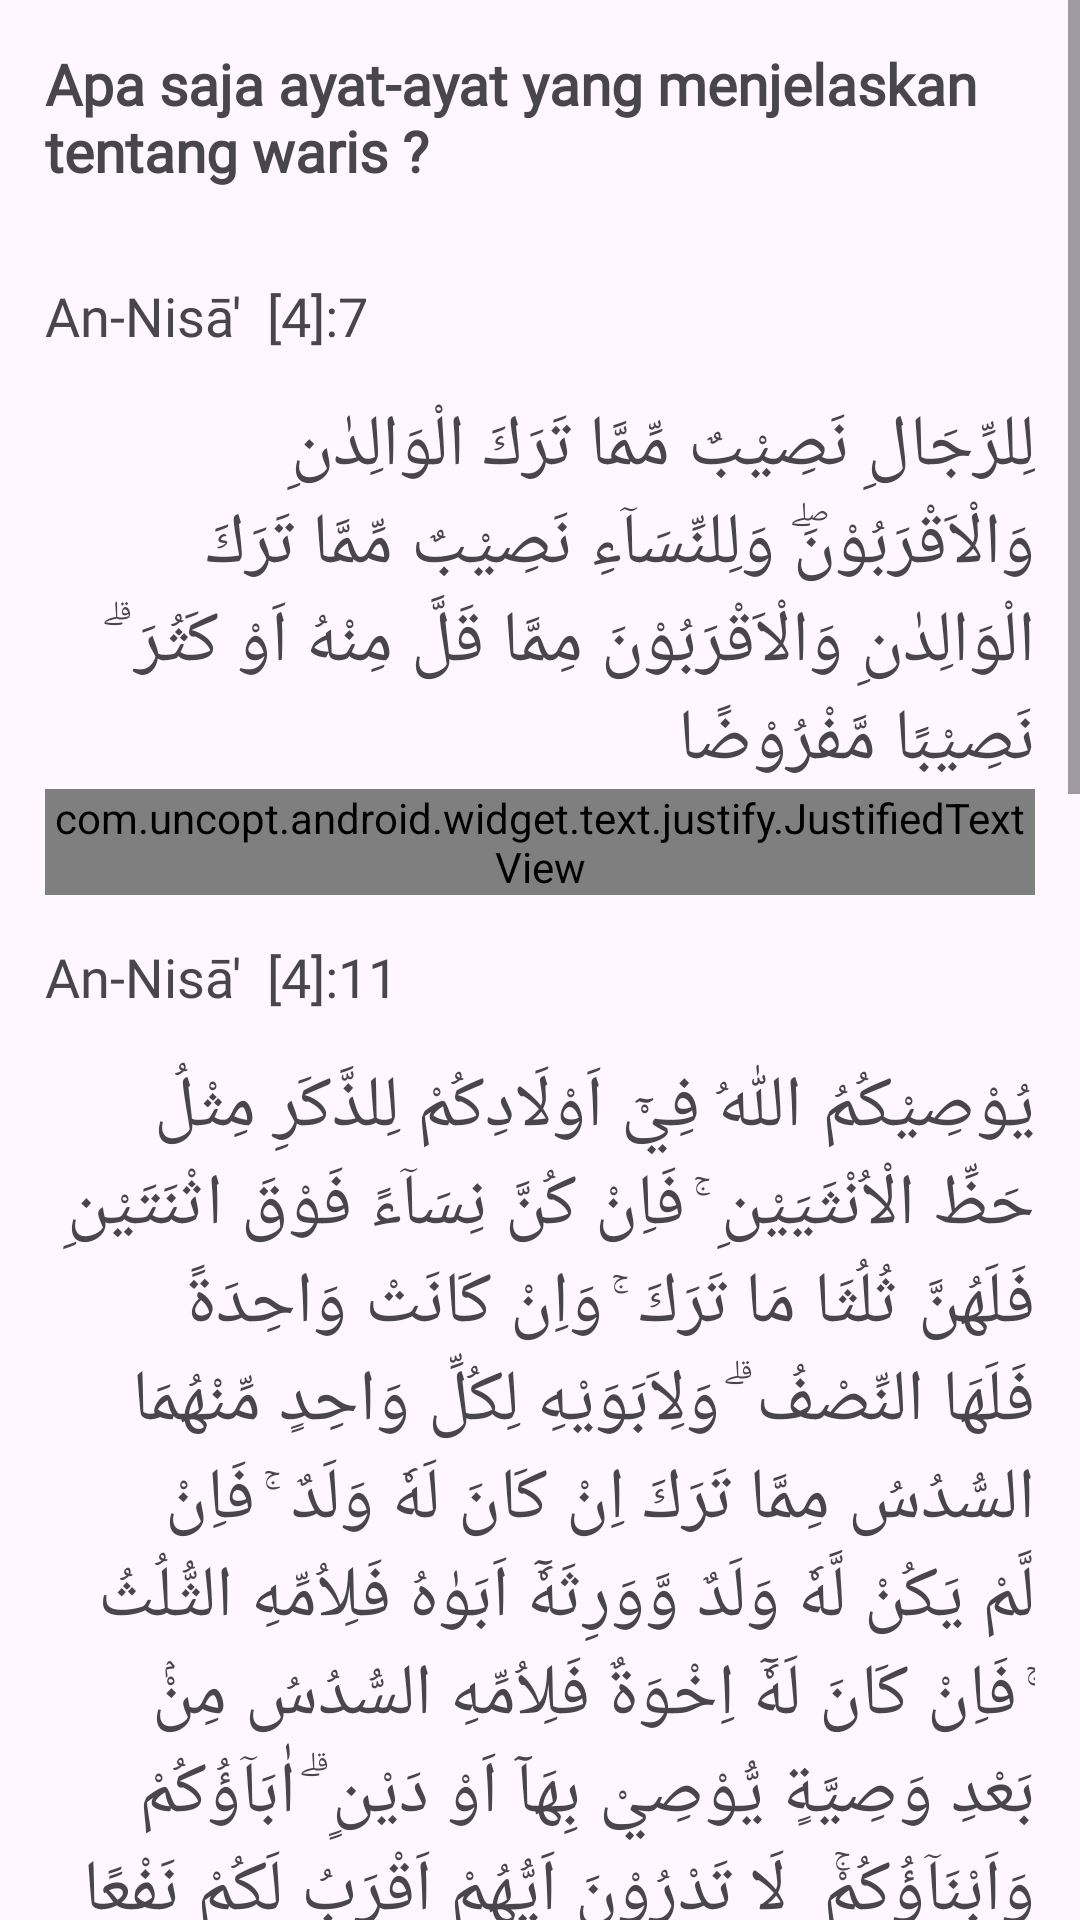

This screen was rendered from an Android layout file. Write that file and the resources it references.
<!-- AndroidManifest.xml: application theme Theme.AlmirathKalkulator -->
<!-- res/layout/fragment_materi2.xml -->
<?xml version="1.0" encoding="utf-8"?>
<ScrollView xmlns:android="http://schemas.android.com/apk/res/android"
    android:layout_below="@id/toolbar"
    android:layout_height="match_parent"
    android:layout_width="match_parent">
    <LinearLayout
        android:layout_width="match_parent"
        android:orientation="vertical"
        android:layout_height="match_parent">
        <TextView
            android:layout_width="match_parent"
            android:layout_height="wrap_content"
            android:padding="15dp"
            android:text="Apa saja ayat-ayat yang menjelaskan tentang waris ?"
            android:textSize="19sp"
            android:fontFamily="@font/lato_heavy"
            android:textStyle="bold"/>
        <TextView
            android:layout_width="match_parent"
            android:layout_height="wrap_content"
            android:padding="15dp"
            android:text="An-Nisā'  [4]:7"
            android:textSize="18sp"
            android:fontFamily="@font/lato_heavy"/>

        <TextView
            android:layout_width="match_parent"
            android:layout_height="wrap_content"
            android:layout_marginLeft="15dp"
            android:layout_marginRight="15dp"
            android:fontFamily="@font/lato_heavy"
            android:text="لِلرِّجَالِ نَصِيْبٌ مِّمَّا تَرَكَ الْوَالِدٰنِ وَالْاَقْرَبُوْنَۖ وَلِلنِّسَاۤءِ نَصِيْبٌ مِّمَّا تَرَكَ الْوَالِدٰنِ وَالْاَقْرَبُوْنَ مِمَّا قَلَّ مِنْهُ اَوْ كَثُرَ ۗ نَصِيْبًا مَّفْرُوْضًا"
            android:textSize="24sp"/>
        <com.uncopt.android.widget.text.justify.JustifiedTextView
            android:layout_width="match_parent"
            android:layout_height="wrap_content"
            android:layout_marginLeft="15dp"
            android:layout_marginRight="15dp"
            android:textStyle="italic"
            android:textSize="18sp"
            android:fontFamily="@font/lato_italic"
            android:text="Bagi laki-laki ada hak bagian dari harta peninggalan kedua orang tua dan kerabatnya dan bagi perempuan ada hak bagian (pula) dari harta peninggalan kedua orang tua dan kerabatnya, baik sedikit maupun banyak, menurut bagian yang telah ditetapkan." />
        <TextView
            android:layout_width="match_parent"
            android:layout_height="wrap_content"
            android:padding="15dp"
            android:text="An-Nisā'  [4]:11"
            android:textSize="18sp"
            android:fontFamily="@font/lato_heavy"/>
        <TextView
            android:layout_width="match_parent"
            android:layout_height="wrap_content"
            android:layout_marginLeft="15dp"
            android:layout_marginRight="15dp"
            android:fontFamily="@font/lato_heavy"
            android:text="يُوْصِيْكُمُ اللّٰهُ فِيْٓ اَوْلَادِكُمْ لِلذَّكَرِ مِثْلُ حَظِّ الْاُنْثَيَيْنِ ۚ فَاِنْ كُنَّ نِسَاۤءً فَوْقَ اثْنَتَيْنِ فَلَهُنَّ ثُلُثَا مَا تَرَكَ ۚ وَاِنْ كَانَتْ وَاحِدَةً فَلَهَا النِّصْفُ ۗ وَلِاَبَوَيْهِ لِكُلِّ وَاحِدٍ مِّنْهُمَا السُّدُسُ مِمَّا تَرَكَ اِنْ كَانَ لَهٗ وَلَدٌ ۚ فَاِنْ لَّمْ يَكُنْ لَّهٗ وَلَدٌ وَّوَرِثَهٗٓ اَبَوٰهُ فَلِاُمِّهِ الثُّلُثُ ۚ فَاِنْ كَانَ لَهٗٓ اِخْوَةٌ فَلِاُمِّهِ السُّدُسُ مِنْۢ بَعْدِ وَصِيَّةٍ يُّوْصِيْ بِهَآ اَوْ دَيْنٍ ۗ اٰبَاۤؤُكُمْ وَاَبْنَاۤؤُكُمْۚ  لَا تَدْرُوْنَ اَيُّهُمْ اَقْرَبُ لَكُمْ نَفْعًا ۗ فَرِيْضَةً مِّنَ اللّٰهِ ۗ اِنَّ اللّٰهَ كَانَ عَلِيْمًا حَكِيْمًا"
            android:textSize="24sp"/>

        <com.uncopt.android.widget.text.justify.JustifiedTextView
            android:layout_width="match_parent"
            android:layout_height="wrap_content"
            android:layout_marginLeft="15dp"
            android:layout_marginRight="15dp"
            android:text="Allah mensyariatkan (mewajibkan) kepadamu tentang (pembagian warisan untuk) anak-anakmu, (yaitu) bagian seorang anak laki-laki sama dengan bagian dua orang anak perempuan.146) Jika anak itu semuanya perempuan yang jumlahnya lebih dari dua, bagian mereka dua pertiga dari harta yang ditinggalkan. Jika dia (anak perempuan) itu seorang saja, dia memperoleh setengah (harta yang ditinggalkan). Untuk kedua orang tua, bagian masing-masing seperenam dari harta yang ditinggalkan, jika dia (yang meninggal) mempunyai anak. Jika dia (yang meninggal) tidak mempunyai anak dan dia diwarisi oleh kedua orang tuanya (saja), ibunya mendapat sepertiga. Jika dia (yang meninggal) mempunyai beberapa saudara, ibunya mendapat seperenam. (Warisan tersebut dibagi) setelah (dipenuhi) wasiat yang dibuatnya atau (dan dilunasi) utangnya. (Tentang) orang tuamu dan anak-anakmu, kamu tidak mengetahui siapa di antara mereka yang lebih banyak manfaatnya bagimu. Ini adalah ketetapan Allah. Sesungguhnya Allah adalah Maha Mengetahui lagi Maha Bijaksana."
            android:textSize="18sp"
            android:fontFamily="@font/lato_italic"/>

        <TextView
            android:layout_width="match_parent"
            android:layout_height="wrap_content"
            android:padding="15dp"
            android:textSize="18sp"
            android:fontFamily="@font/lato_heavy"
            android:text="An-Nisā'  [4]:12"/>
        <TextView
            android:layout_width="match_parent"
            android:layout_height="wrap_content"
            android:layout_marginLeft="15dp"
            android:layout_marginRight="15dp"
            android:fontFamily="@font/lato_heavy"
            android:text="۞ وَلَكُمْ نِصْفُ مَا تَرَكَ اَزْوَاجُكُمْ اِنْ لَّمْ يَكُنْ لَّهُنَّ وَلَدٌ ۚ فَاِنْ كَانَ لَهُنَّ وَلَدٌ فَلَكُمُ الرُّبُعُ مِمَّا تَرَكْنَ مِنْۢ بَعْدِ وَصِيَّةٍ يُّوْصِيْنَ بِهَآ اَوْ دَيْنٍ ۗ وَلَهُنَّ الرُّبُعُ مِمَّا تَرَكْتُمْ اِنْ لَّمْ يَكُنْ لَّكُمْ وَلَدٌ ۚ فَاِنْ كَانَ لَكُمْ وَلَدٌ فَلَهُنَّ الثُّمُنُ مِمَّا تَرَكْتُمْ مِّنْۢ بَعْدِ وَصِيَّةٍ تُوْصُوْنَ بِهَآ اَوْ دَيْنٍ ۗ وَاِنْ كَانَ رَجُلٌ يُّوْرَثُ كَلٰلَةً اَوِ امْرَاَةٌ وَّلَهٗٓ اَخٌ اَوْ اُخْتٌ فَلِكُلِّ وَاحِدٍ مِّنْهُمَا السُّدُسُۚ  فَاِنْ كَانُوْٓا اَكْثَرَ مِنْ ذٰلِكَ فَهُمْ شُرَكَاۤءُ فِى الثُّلُثِ مِنْۢ بَعْدِ وَصِيَّةٍ يُّوْصٰى بِهَآ اَوْ دَيْنٍۙ غَيْرَ مُضَاۤرٍّ ۚ وَصِيَّةً مِّنَ اللّٰهِ ۗ وَاللّٰهُ عَلِيْمٌ حَلِيْمٌۗ"
            android:textSize="24sp"/>
        <com.uncopt.android.widget.text.justify.JustifiedTextView
            android:layout_width="match_parent"
            android:layout_height="wrap_content"
            android:layout_marginLeft="15dp"
            android:layout_marginRight="15dp"
            android:fontFamily="@font/lato_italic"
            android:text="Bagimu (para suami) seperdua dari harta yang ditinggalkan oleh istri-istrimu, jika mereka tidak mempunyai anak. Jika mereka (istri-istrimu) itu mempunyai anak, kamu mendapat seperempat dari harta yang ditinggalkannya setelah (dipenuhi) wasiat yang mereka buat atau (dan setelah dibayar) utangnya. Bagi mereka (para istri) seperempat harta yang kamu tinggalkan jika kamu tidak mempunyai anak. Jika kamu mempunyai anak, bagi mereka (para istri) seperdelapan dari harta yang kamu tinggalkan (setelah dipenuhi) wasiat yang kamu buat atau (dan setelah dibayar) utang-utangmu. Jika seseorang, baik laki-laki maupun perempuan, meninggal dunia tanpa meninggalkan ayah dan anak, tetapi mempunyai seorang saudara laki-laki (seibu) atau seorang saudara perempuan (seibu), bagi masing-masing dari kedua jenis saudara itu seperenam harta. Akan tetapi, jika mereka (saudara-saudara seibu itu) lebih dari seorang, mereka bersama-sama dalam bagian yang sepertiga itu, setelah (dipenuhi wasiat) yang dibuatnya atau (dan setelah dibayar) utangnya dengan tidak menyusahkan (ahli waris).147) Demikianlah ketentuan Allah. Allah Maha Mengetahui lagi Maha Penyantun."
            android:textSize="18sp"/>
        <TextView
            android:layout_width="match_parent"
            android:layout_height="wrap_content"
            android:padding="15dp"
            android:textSize="18sp"
            android:text="An-Nisā'  [4]:176"
            android:fontFamily="@font/lato_heavy"/>
        <TextView
            android:layout_width="match_parent"
            android:layout_height="wrap_content"
            android:layout_marginLeft="15dp"
            android:layout_marginRight="15dp"
            android:fontFamily="@font/lato_heavy"
            android:text="يَسْتَفْتُوْنَكَۗ قُلِ اللّٰهُ يُفْتِيْكُمْ فِى الْكَلٰلَةِ ۗاِنِ امْرُؤٌا هَلَكَ لَيْسَ لَهٗ وَلَدٌ وَّلَهٗٓ اُخْتٌ فَلَهَا نِصْفُ مَا تَرَكَۚ وَهُوَ يَرِثُهَآ اِنْ لَّمْ يَكُنْ لَّهَا وَلَدٌ ۚ فَاِنْ كَانَتَا اثْنَتَيْنِ فَلَهُمَا الثُّلُثٰنِ مِمَّا تَرَكَ ۗوَاِنْ كَانُوْٓا اِخْوَةً رِّجَالًا وَّنِسَاۤءً فَلِلذَّكَرِ مِثْلُ حَظِّ الْاُنْثَيَيْنِۗ يُبَيِّنُ اللّٰهُ لَكُمْ اَنْ تَضِلُّوْا ۗ وَاللّٰهُ بِكُلِّ شَيْءٍ عَلِيْمٌ ࣖ"
            android:textSize="24sp"/>
        <com.uncopt.android.widget.text.justify.JustifiedTextView
            android:layout_width="match_parent"
            android:layout_height="wrap_content"
            android:layout_marginLeft="15dp"
            android:layout_marginRight="15dp"
            android:fontFamily="@font/lato_italic"
            android:text="Mereka meminta fatwa kepadamu (tentang kalālah).191) Katakanlah, “Allah memberi fatwa kepadamu tentang kalālah, (yaitu) jika seseorang meninggal dan dia tidak mempunyai anak, tetapi mempunyai seorang saudara perempuan, bagiannya (saudara perempuannya itu) seperdua dari harta yang ditinggalkannya. Adapun saudara laki-lakinya mewarisi (seluruh harta saudara perempuan) jika dia tidak mempunyai anak. Akan tetapi, jika saudara perempuan itu dua orang, bagi keduanya dua pertiga dari harta yang ditinggalkan. Jika mereka (ahli waris itu terdiri atas) beberapa saudara laki-laki dan perempuan, bagian seorang saudara laki-laki sama dengan bagian dua orang saudara perempuan. Allah menerangkan (hukum ini) kepadamu agar kamu tidak tersesat. Allah Maha Mengetahui segala sesuatu.”"
            android:textSize="18sp"/>

    </LinearLayout>
</ScrollView>
<!-- resources referenced by this layout -->
<resources>
  <style name="Theme.AlmirathKalkulator" parent="Base.Theme.AlmirathKalkulator" />
  <style name="Base.Theme.AlmirathKalkulator" parent="Theme.Material3.DayNight.NoActionBar">
          
          
      </style>
</resources>
